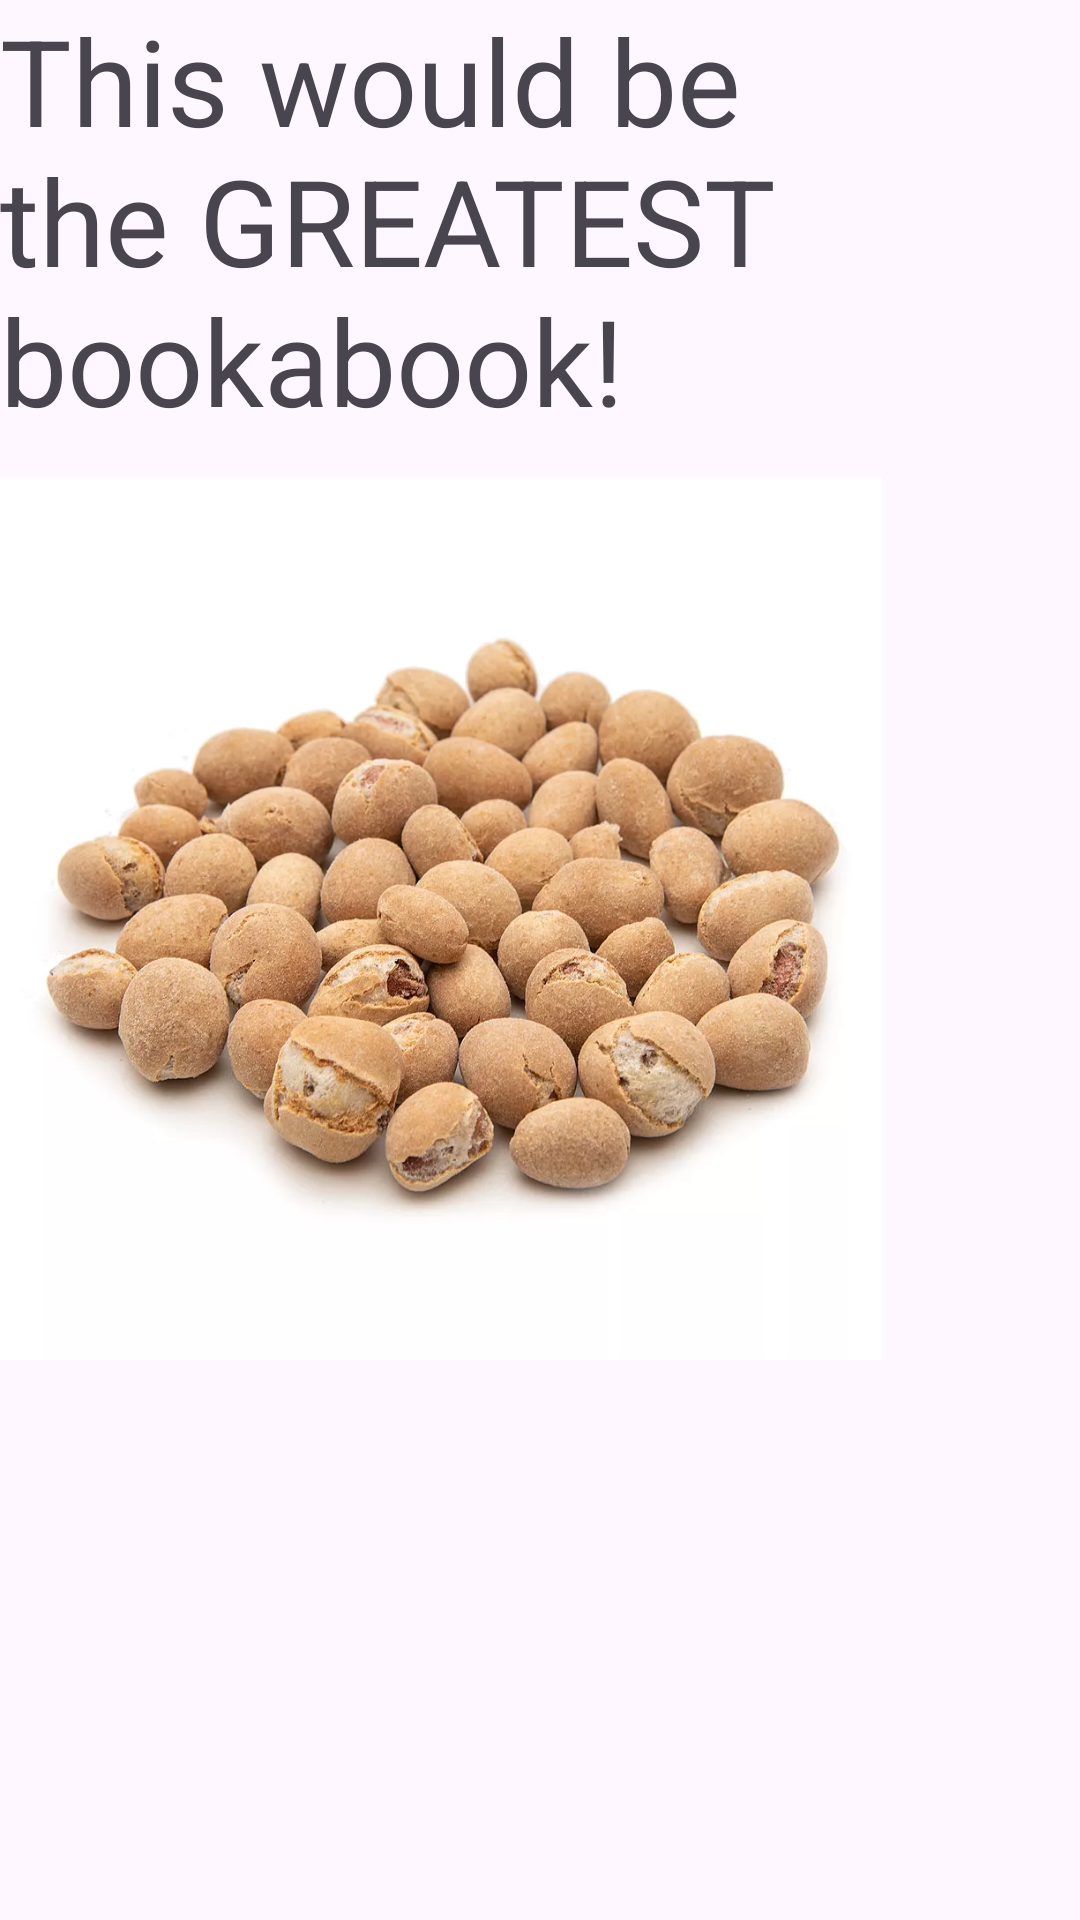

Android layout source for this screen:
<!-- AndroidManifest.xml: application theme Theme.BookaBook -->
<!-- res/layout/activity_main.xml -->
<?xml version="1.0" encoding="utf-8"?>
<androidx.constraintlayout.widget.ConstraintLayout xmlns:android="http://schemas.android.com/apk/res/android"
    xmlns:app="http://schemas.android.com/apk/res-auto"
    xmlns:tools="http://schemas.android.com/tools"
    android:id="@+id/main"
    android:layout_width="match_parent"
    android:layout_height="match_parent"
    tools:context=".MainActivity">

    <LinearLayout
        android:layout_width="match_parent"
        android:layout_height="match_parent"
        android:orientation="vertical">

        <TextView
            android:id="@+id/textView"
            android:layout_width="wrap_content"
            android:layout_height="wrap_content"
            android:text="This would be the GREATEST bookabook!"
            android:textSize="40dp" />

        <ImageView
            android:id="@+id/imageView"
            android:layout_width="294dp"
            android:layout_height="319dp"
            app:srcCompat="@drawable/kabok"
            tools:ignore="MissingConstraints" />
    </LinearLayout>

</androidx.constraintlayout.widget.ConstraintLayout>
<!-- resources referenced by this layout -->
<resources>
  <!-- drawable kabok: webp bitmap (drawable, 83516 bytes) -->
  <style name="Theme.BookaBook" parent="Base.Theme.BookaBook" />
  <style name="Base.Theme.BookaBook" parent="Theme.Material3.DayNight.NoActionBar">
          
          
      </style>
</resources>
